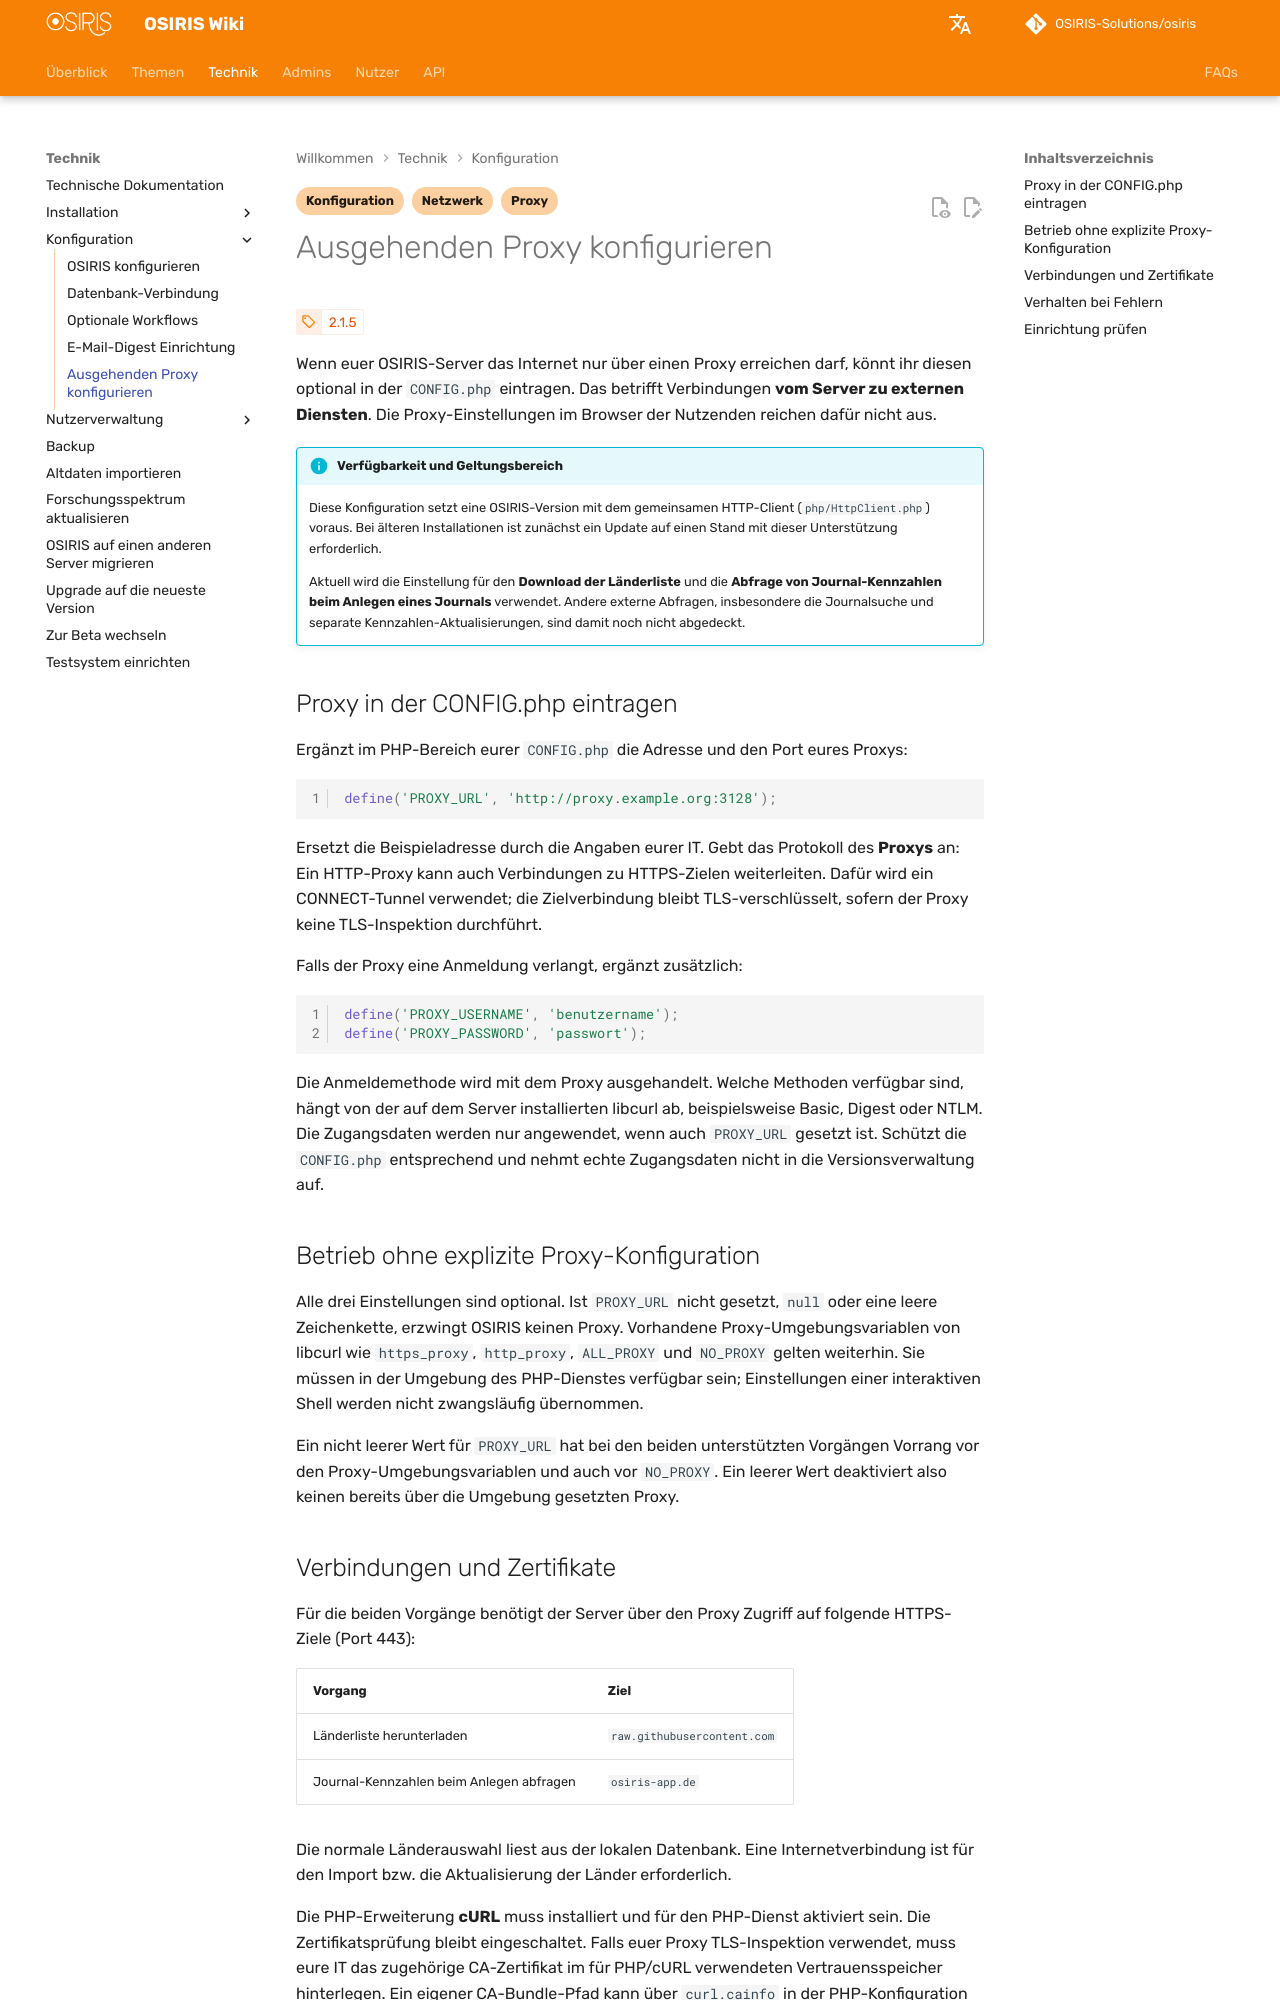

repository: OSIRIS-Solutions/osiris-wiki · page: technical/configure/proxy/index.html · generator: mkdocs

---
tags:
  - Konfiguration
  - Proxy
  - Netzwerk
---

# Ausgehenden Proxy konfigurieren

<!-- md:version 2.1.5 -->

Wenn euer OSIRIS-Server das Internet nur über einen Proxy erreichen darf, könnt ihr diesen optional in der `CONFIG.php` eintragen. Das betrifft Verbindungen **vom Server zu externen Diensten**. Die Proxy-Einstellungen im Browser der Nutzenden reichen dafür nicht aus.

!!! info "Verfügbarkeit und Geltungsbereich"
    Diese Konfiguration setzt eine OSIRIS-Version mit dem gemeinsamen HTTP-Client (`php/HttpClient.php`) voraus. Bei älteren Installationen ist zunächst ein Update auf einen Stand mit dieser Unterstützung erforderlich.

    Aktuell wird die Einstellung für den **Download der Länderliste** und die **Abfrage von Journal-Kennzahlen beim Anlegen eines Journals** verwendet. Andere externe Abfragen, insbesondere die Journalsuche und separate Kennzahlen-Aktualisierungen, sind damit noch nicht abgedeckt.

## Proxy in der CONFIG.php eintragen

Ergänzt im PHP-Bereich eurer `CONFIG.php` die Adresse und den Port eures Proxys:

```php
define('PROXY_URL', 'http://proxy.example.org:3128');
```

Ersetzt die Beispieladresse durch die Angaben eurer IT. Gebt das Protokoll des **Proxys** an: Ein HTTP-Proxy kann auch Verbindungen zu HTTPS-Zielen weiterleiten. Dafür wird ein CONNECT-Tunnel verwendet; die Zielverbindung bleibt TLS-verschlüsselt, sofern der Proxy keine TLS-Inspektion durchführt.

Falls der Proxy eine Anmeldung verlangt, ergänzt zusätzlich:

```php
define('PROXY_USERNAME', 'benutzername');
define('PROXY_PASSWORD', 'passwort');
```

Die Anmeldemethode wird mit dem Proxy ausgehandelt. Welche Methoden verfügbar sind, hängt von der auf dem Server installierten libcurl ab, beispielsweise Basic, Digest oder NTLM. Die Zugangsdaten werden nur angewendet, wenn auch `PROXY_URL` gesetzt ist. Schützt die `CONFIG.php` entsprechend und nehmt echte Zugangsdaten nicht in die Versionsverwaltung auf.

## Betrieb ohne explizite Proxy-Konfiguration

Alle drei Einstellungen sind optional. Ist `PROXY_URL` nicht gesetzt, `null` oder eine leere Zeichenkette, erzwingt OSIRIS keinen Proxy. Vorhandene Proxy-Umgebungsvariablen von libcurl wie `https_proxy`, `http_proxy`, `ALL_PROXY` und `NO_PROXY` gelten weiterhin. Sie müssen in der Umgebung des PHP-Dienstes verfügbar sein; Einstellungen einer interaktiven Shell werden nicht zwangsläufig übernommen.

Ein nicht leerer Wert für `PROXY_URL` hat bei den beiden unterstützten Vorgängen Vorrang vor den Proxy-Umgebungsvariablen und auch vor `NO_PROXY`. Ein leerer Wert deaktiviert also keinen bereits über die Umgebung gesetzten Proxy.
